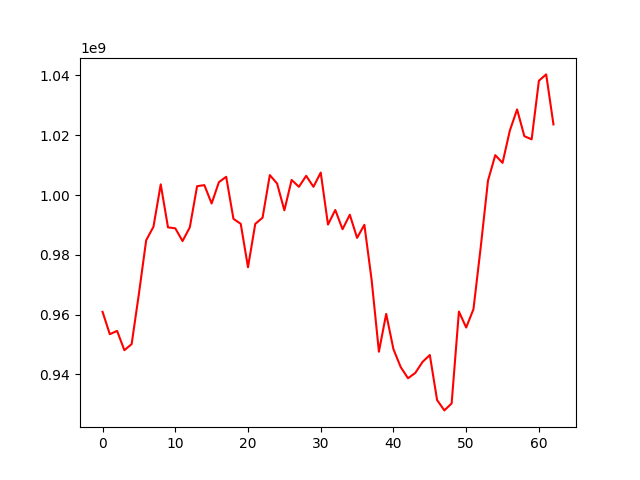

The data file committed next to this chart (first rows):
, 0
0, 960945756
1, 953459449
2, 954572893
3, 948109796
4, 950140924
5, 966990792
6, 984875293
7, 989388242
8, 1003567242
9, 989187196
10, 988889263
11, 984609130
12, 989201988
13, 1002962386
14, 1003315467
15, 997183530
16, 1004319572
17, 1006099009
18, 992043065
19, 990375334
20, 975856691
21, 990370293
22, 992419004
23, 1006677351
24, 1003857975
25, 994896487
26, 1005049972
27, 1002755302
28, 1006429370
29, 1002759335
30, 1007525361
31, 990126432
32, 995011215
33, 988571503
34, 993419911
35, 985678115
36, 990051065
37, 971574675
38, 947607098
39, 960246134
40, 948437012
41, 942446812
42, 938728532
43, 940497846
44, 944196257
45, 946500407
46, 931438902
47, 927974093
48, 930306887
49, 961028498
50, 955692513
51, 961826932
52, 982583696
53, 1004841514
54, 1013338888
55, 1010764720
56, 1021536838
57, 1028642066
58, 1019693555
59, 1018625994
... 3 more rows
